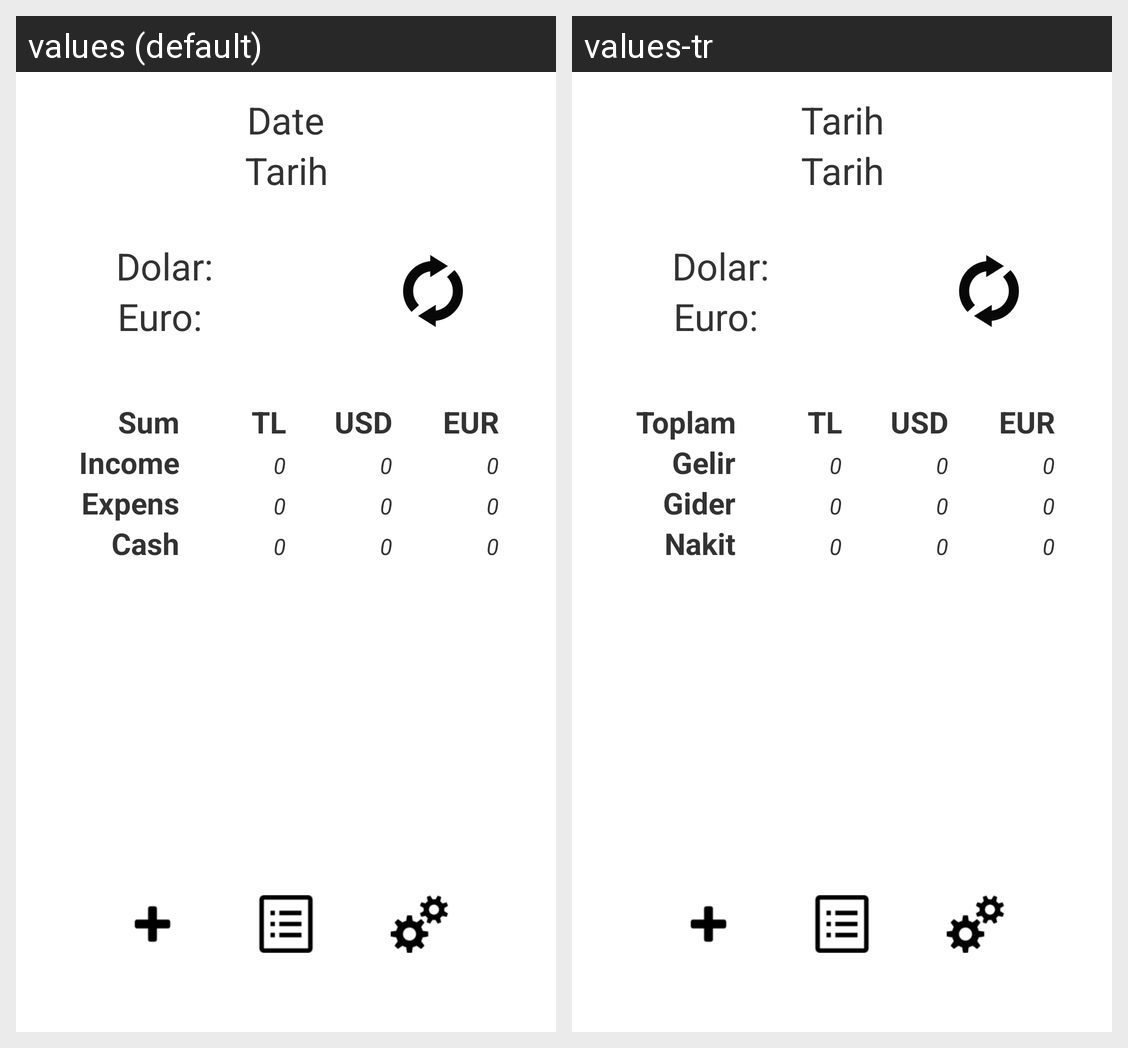

The Android screen above is rendered under two locales of the same app. Produce the string resources it draws, with the default and per-locale values.
Android screen res/layout/ana_ekran.xml rendered under 2 locales, left to right: values (default), values-tr. Device: Nexus 5 (rendered at 1080×1920; each locale shown at half size, 540×960, under a caption strip naming it); theme AppTheme.
Strings drawn on this screen, with the default value and each locale's value (text and hints the layout hard-codes, and strings that could not be matched under every locale, appear in the picture but are not listed):

tarih
  values: Date
  values-tr: Tarih

toplam
  values: Sum
  values-tr: Toplam

gelir
  values: Income
  values-tr: Gelir

gider
  values: Expens
  values-tr: Gider

nakit
  values: Cash
  values-tr: Nakit
